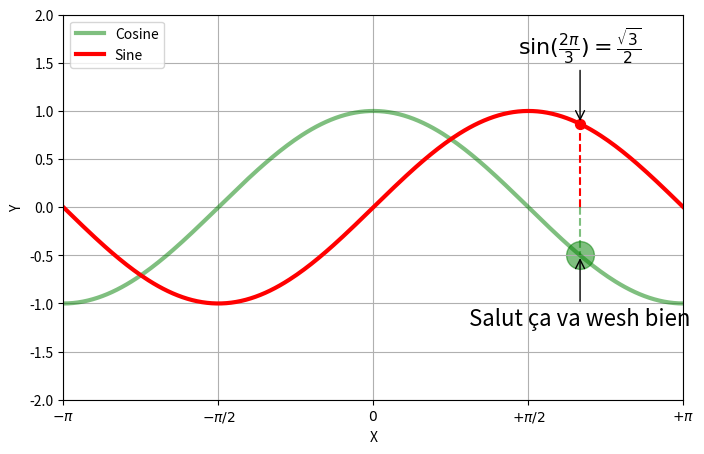

Write the Python code that produced this figure.
# -----------------------------------------------------------------------------
# Copyright (c) 2015, Nicolas P. Rougier. All Rights Reserved.
# Distributed under the (new) BSD License. See LICENSE.txt for more info.
# -----------------------------------------------------------------------------
import numpy as np
import matplotlib.pyplot as plt

X = np.linspace(-np.pi, np.pi, 256, endpoint=True)
C,S = np.cos(X), np.sin(X)


plt.figure(figsize=(8, 5), dpi=100, frameon=True)
plt.plot(X, C, color='green', linewidth=3, alpha=0.5, label='Cosine')
plt.plot(X, S, color='red', linewidth=3, label='Sine')
plt.legend(loc='upper left', frameon=True)
plt.xlabel('X')
plt.ylabel('Y')

plt.xlim(-np.pi, np.pi)
plt.ylim(-2, 2)
plt.xticks([-np.pi, -np.pi/2, 0, np.pi/2, np.pi],
   [r'$-\pi$', r'$-\pi/2$', r'$0$', r'$+\pi/2$', r'$+\pi$'])

t = 2*np.pi/3

# red
plt.plot([t,t],[0,np.sin(t)], color ='red', linewidth=1.5, linestyle="--")
plt.scatter(t, np.sin(t), 50, color ='red')
plt.annotate(r'$\sin(\frac{2\pi}{3})=\frac{\sqrt{3}}{2}$',
 xy=(t, np.sin(t)), xycoords='data',
 xytext=(0, +50), textcoords='offset points', fontsize=16, ha='center',
 arrowprops=dict(arrowstyle="->"))

# blue
plt.plot([t,t],[0,np.cos(t)], color ='green', linewidth=1.5, linestyle="--", alpha=0.5)
plt.scatter(t, np.cos(t), 400, color ='green', alpha=0.5)
plt.annotate(r'Salut ça va wesh bien',
             xy=(t, np.cos(t)), xycoords='data',
             xytext=(0, -50), textcoords='offset points', fontsize=16, ha='center',
             arrowprops=dict(arrowstyle="->"))

'''
ax = plt.gca()
ax.spines['right'].set_color('orange')
ax.spines['top'].set_color('none')
ax.xaxis.set_ticks_position('bottom')
ax.spines['bottom'].set_position(('data',0))
ax.yaxis.set_ticks_position('left')
ax.spines['left'].set_position(('data',0))
'''

plt.grid()
plt.savefig('test2.pdf', bbox_inches='tight')
plt.show()
